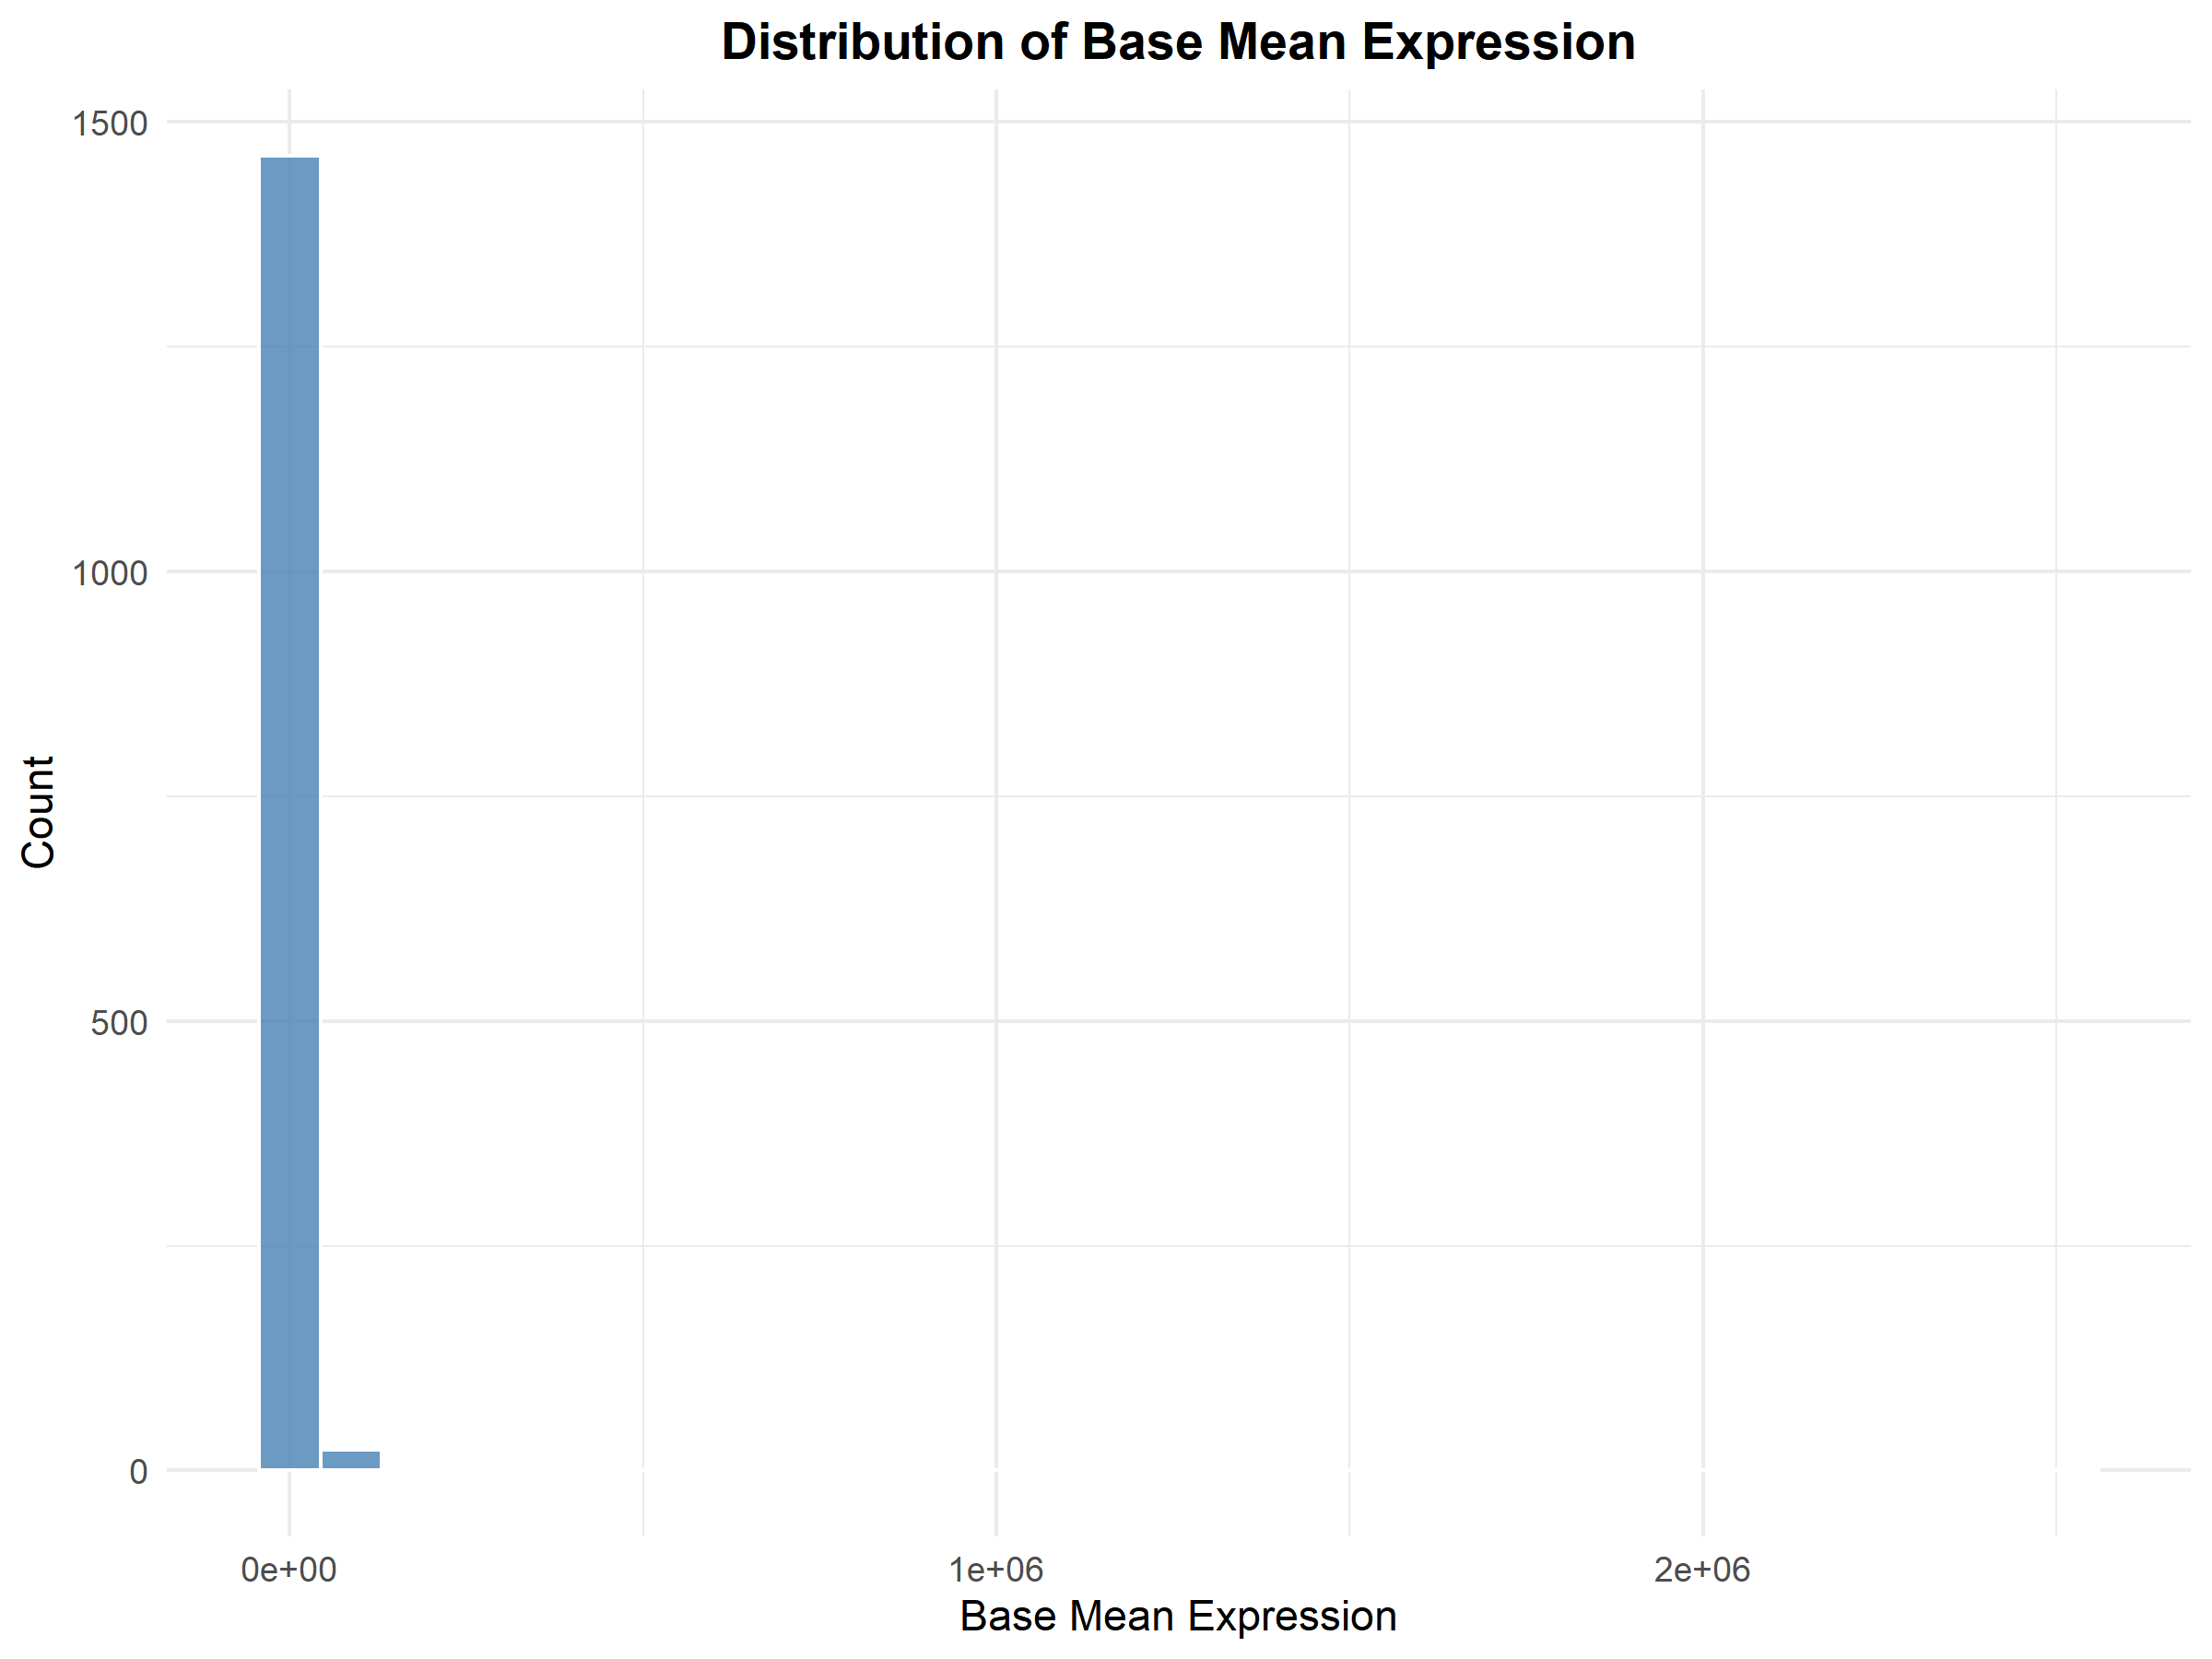

Generate this figure with R:
library(tidyverse)
library(ggrepel)

data <- read.csv("bio_data_master.csv")

final_plot <- ggplot(data, aes(x = base_mean_expr)) +
  geom_histogram(bins = 30, fill = "steelblue", color = "white", alpha = 0.8) +
  labs(title = "Distribution of Base Mean Expression",
       x = "Base Mean Expression",
       y = "Count") +
  theme_minimal() +
  theme(plot.title = element_text(hjust = 0.5, face = "bold"))

ggsave("__OUTPUT_PNG_FILE__", plot = final_plot, width = 8, height = 6, dpi = 300)
ggsave("__OUTPUT_PDF_FILE__", plot = final_plot, width = 8, height = 6)
